pico-8 play session: hold ← + tap ❎, after a click and taps of 🅾, ❎, 🅾+❎, 🅾 in the second before t = 0

[t = 1 s] hold ← ~1s, tap ❎ ~2×
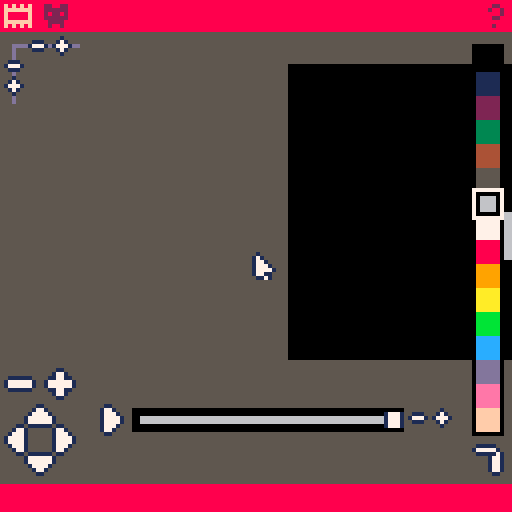

pico-8 cartridge
version 30
__lua__
-- spritesheet animator
-- by @astrangefool
v = "1.6.1"

-- note: instancable objects
-- should wrap their :add()s
-- inside _new() not {}

function _init ()
	cartdata"strangefool_animator"
	menuitem(1, "set default ui", save_defaults)
	menuitem(2, "factory reset ui", function () dset(0, 0) end)
	input.init_mouse()
	root:init()
end

function _update60 ()
	input.update()
	root:update()
end

function _draw ()
	cls(5)
	root:draw()
	spr(1, input.mx-1, input.my-1)
end

function save_defaults ()
	dset(0, -1)
	dset(1, canvas.x)
	dset(2, canvas.y)
	dset(3, canvas.width)
	dset(4, canvas.height)
	dset(5, canvas.scale)
	dset(6, canvas.speed)
	dset(7, palette.col)
end

-- includes
-- time-delay commands
-- by @astrangefool
-- 1.1.0

command = {
	s = {},
	update = function ()
		for c in all(command.s) do
			c[2] -= 1
			if c[2] <= 0 then
				c[1](unpack(c[3]))
				del(command.s, c)
			end
		end
	end
}

function delay (c, t, a)
	add(command.s, {c, t, a or {}})
end

-- display objects
-- by @astrangefool
-- 4.0.0

-- properties:
--
-- x, y, sx, sy, w, h, r, t
-- c, l, p, n (link list)
-- parent, hide, complete
--
-- callbacks:
--
-- _new, _init, _update, _draw

display = {
	x = 0,
	y = 0,
	t = 0,
	w = 0,
	h = 0
}

function display:new (o)
	o = o or {}
	setmetatable(o, self)
	self.__index = self
	o.sx = o.x
	o.sy = o.y
	o.r = {o.sx, o.sy, o.sx+o.w-1, o.sy+o.h-1}
	if o._new then o:_new() end
	return o
end

function display:update (h)
	h = h or self.hide
	local _p = self.l
	while _p ~= nil do
		local _k = _p
		local _v = self[_k]
		_p = _v.p
		_v:update(h)
		if _v.complete then self:delete(_k) end
	end
	if not h then
		self.t += 1
		if self._update then self:_update(self.r) end
 end
end

function display:draw (h)
	local _p = self.parent or {sx = 0, sy = 0}
	self.sx = self.x + _p.sx
	self.sy = self.y + _p.sy
	self.r = {self.sx, self.sy, self.sx+self.w-1, self.sy+self.h-1}
	h = h or self.hide
	if not h and self._draw then self:_draw(self.r) end
	local _n = self.c
	while _n ~= nil do
		local _v = self[_n]
		_n = _v.n
		_v:draw(h)
	end
end

function display:add (k, o)
	if self[k] then
		local _k = k .. "-"
		local _s = 1
		while self[_k .. _s] ~= nil do
			_s += 1
		end
		k = _k .. _s
	end
	if not self.c then
		self.c = k
		self.l = k
	else
		o.p = self.l
		self.l = k
		self[o.p].n = k
	end
	self[k] = o
	o.parent = self
	o.sx += self.sx
	o.sy += self.sy
	o.r = {o.sx, o.sy, o.sx+o.w-1, o.sy+o.h-1}
	if o._init then o:_init() end
end

function display:delete (k)
	local _o = self[k]
	if _o.p == nil then
		self.c = _o.n
	else
		self[_o.p].n = _o.n
	end
	if _o.n == nil then
		self.l = _o.p
	else
		self[_o.n].p = _o.p
	end
	self[k] = nil
end

function display:find (s)
	local _t = split(s, "/", false)
	local _c = self
	local _out = true
	for t in all(_t) do
		local _n = _c[t == ".." and "parent" or t]
		if _n then
			_c = _n
		else
			_out = false
			break
		end
	end
	if not (s and _out) then _c = nil end
	return _c
end
-- display utilities

function fp (s, x, y, c, b)
	for dx = -1, 1 do
		for dy = -1, 1 do
			print(s, x+dx, y+dy, b or 0)
		end
	end
	print(s, x, y, c or 7)
end

function cb (x, y, x2, y2, c, c2, c3)
	c = c or 1
	c2 = c2 or 6
	c3 = c3 or c
	line(x+2, y, x2-2, y, c2)
	line(x, y+2, x, y2-2, c2)
	line(x+2, y2, x2-2, y2, c2)
	line(x2, y+2, x2, y2-2, c2)
	rectfill(x+1, y+1, x2-1, y2-1, c)
	rect(x+1, y+1, x2-1, y2-1, c3)
	pset(x+1, y+1, c2)
	pset(x2-1, y+1, c2)
	pset(x+1, y2-1, c2)
	pset(x2-1, y2-1, c2)
end

-- input object
-- by @astrangefool
-- 2.0.0

input = {
	init_mouse = function ()
		poke(0x5f2d, 1)
		input.m = true
		input.md = 0
	end,
	update = function ()
		for b = 0, 5 do
			input[tostr(b)] = true
		end
		if input.m then
			input.mx = stat(32)
			input.my = stat(33)
			input.c = false
			input.h = true
			if stat(34) & 0b1 == 1 then
				input.d = true
				input.md += 1
			else
				input.d = false
				if input.md > 0 and
							input.md < 30 then
					input.c = true
				end
				input.md = 0
			end
		end
	end,
	try = function (f, i ,b)
		if input[i] then
			input[i] = b
			return f(i)
		else
			return false
		end
	end,
	mtry = function (k, r, b)
		if input[k] and
					input.mx >= r[1] and
					input.my >= r[2] and
					input.mx <= r[3] and
					input.my <= r[4] then
			input[k] = b
			return true
		else
			return false
		end
	end
}

function key (i, b)
	return input.try(btn, i, b)
end

function keyp (i, b)
	return input.try(btnp, i, b)
end

function click (r, b)
	return input.mtry("c", r, b)
end

function down (r, b)
	return input.mtry("d", r, b)
end

function hover (r, b)
	return input.mtry("h", r, b)
end

-- button
-- by @astrangefool
-- 1.0.0

-- callbacks:
--
-- _hover, _down, _click

button = display:new{
	style = 0,
	w = 8,
	h = 8
}

function button:_update (r)
	if self._hover and hover(r) then self._hover() end
	if self._down and down(r) then self._down(r) end
	if self._click then
		if click(r) then self._click(r) end
		down(r)
	end
end

function button:_draw ()
	spr(self.style, self.sx, self.sy)
end


-->8
-- root display object
root = display:new()

function root:init ()
	self:add("canvas", canvas)
	local _c = display:new()
	_c:add("palette", palette)
	if dget(0) == -1 then palette.col = dget(7) end
	_c:add("widget", widget)
	_c:add("size", size)
	_c:add("tracker", tracker)
	self:add("controls", _c)
	self:add("menu", menu)
end

function root:_update ()
	if input.h then menu.caption = "" end
end

-->8
-- colour picker
palette = display:new{
	x = 118,
	y = 11,
	w = 8,
	h = 98,
	col = 6
}

function palette:_update (r)
	local _c = min(15, (input.my - r[2]) \ 6)
	if down(r) then
		self.col = _c
		local _se = canvas.selection
		if _se then
			local _r = {min(_se[1], _se[3]), min(_se[2], _se[4]), max(_se[1], _se[3]), max(_se[2], _se[4])}
			for x = _r[1], _r[3] do
				for y = _r[2], _r[4] do
					canvas.frames[canvas.frame][x.."."..y] = _c
				end
			end
		end
	end
	if hover(r) then menu.caption = "colour " .. _c end
end

function palette:_draw (r)
	local _x, _y, _c = self.sx+1, self.sy+1, self.col*6
	r[5] = 0
	rect(unpack(r))
	for i = 0, 15 do
		rectfill(_x, _y+i*6, _x+5, _y+5+i*6, i)
	end
	rect(_x, _y+_c, _x+5, _y+5+_c, 0)
	rect(_x-1, _y-1+_c, _x+6, _y+6+_c, 7)
end

palette:add("btn_mode", button:new{
	y = 100,
	style = 11,
	_hover = function ()
		menu.caption = canvas.mode == "paint" and "pen mode" or "selection mode"
	end,
	_click = function ()
		if canvas.mode == "paint" then
			canvas.mode = "select"
		else
			canvas.mode = "paint"
			canvas.selection = nil
		end
		palette.btn_mode.style = canvas.mode == "paint" and 11 or 10
		palette.btn_copy.hide = not palette.btn_copy.hide
		palette.btn_paste.hide = not palette.btn_paste.hide
	end
})

palette:add("btn_copy", button:new{
	x = -20,
	y = 100,
	style = 13,
	hide = true,
	_hover = function ()
		menu.caption = "copy selection"
	end,
	_click = function ()
		canvas:copy()
	end
})

palette:add("btn_paste", button:new{
	x = -10,
	y = 100,
	style = 12,
	hide = true,
	_hover = function ()
		menu.caption = "paste into selection"
	end,
	_click = function ()
		canvas:paste()
	end
})

-->8
-- sprite canvas
canvas = display:new{
	x = 12,
	y = 16,
	width = 8,
	height = 6,
	frame = 1,
	frames = {},
	scale = 12,
	bg = 0,
	playing = false,
	speed = 6,
	mode = "paint"
}

function canvas:_init ()
	if dget(0) == -1 then
		self.x = dget(1)
		self.y = dget(2)
		self.width = dget(3)
		self.height = dget(4)
		self.scale = dget(5)
		self.speed = dget(6)
	end
	local _f = {}
	for x = 1, self.width do
		for y = 1, self.height do
			_f[x.."."..y] = self.bg
		end
	end
	add(self.frames, _f)
end

function canvas:_update ()
	local _x, _y, _w, _s = self.sx, self.sy, self.width, self.scale
	if self.playing then
		if self.t >= self.speed then
			self.t = 0
			self.frame += 1
			if self.frame > #self.frames then self.frame = 1 end
			tracker.cur = tracker:cnv(self.frame-1)
		end
	end
	if down{_x+1, _y+1, _x+_w*_s, _y+self.height*_s} then
		_x = (input.mx-_x-1) \ _s + 1
		_y = (input.my-_y-1) \ _s + 1
		if self.mode == "paint" then
			self.frames[self.frame][_x..".".._y] = palette.col
		elseif self.mode == "select" and not self.playing then
			if self.drag_start then
				self.selection = {self.drag_start[1], self.drag_start[2], _x, _y}
			else
				self.selection = nil
				self.drag_start = {_x, _y}
			end
		end
	else
		self.drag_start = nil
	end
	if key"0" then self.x += 1 end
	if key"1" then self.x -= 1 end
	if key"2" then self.y += 1 end
	if key"3" then self.y -= 1 end
end

function canvas:_draw ()
	local _x, _y, _w, _h, _f, _s = self.sx, self.sy, self.width, self.height, self.frames[self.frame], self.scale
	rect(_x, _y, _x+1+_w*_s, _y+1+_h*_s, 0)
	for _fx = 1, _w do
		for _fy = 1, _h do
			local _dx = _x+1 + (_fx-1)*_s
			local _dy = _y+1 + (_fy-1)*_s
			rectfill(_dx, _dy, _dx+_s-1, _dy+_s-1, _f[_fx..".".._fy])
		end
	end
	local _se = self.selection
	if _se then
		local _r = {min(_se[1], _se[3]), min(_se[2], _se[4]), max(_se[1], _se[3]), max(_se[2], _se[4])}
		local _x1 = _x+1 + (_r[1]-1)*_s
		local _y1 = _y+1 + (_r[2]-1)*_s
		local _x2 = _x+ _r[3]*_s
		local _y2 = _y+ _r[4]*_s
		fillp(0xa5a5.8)
		rect(_x1, _y1, _x2, _y2, 0x7)
		fillp()
	end
end

function canvas:add_col ()
	self.width += 1
	for f in all(self.frames) do
		for y = 1, self.height do
			f[self.width.."."..y] = self.bg
		end
	end
	self.selection = nil
end

function canvas:add_row ()
	self.height += 1
	for f in all(self.frames) do
		for x = 1, self.width do
			f[x.."."..self.height] = self.bg
		end
	end
	self.selection = nil
end

function canvas:del_col ()
	if self.width > 1 then
		for f in all(self.frames) do
			for y = 1, self.height do
				f[self.width.."."..y] = nil
			end
		end
		self.width -= 1
	end
	self.selection = nil
end

function canvas:del_row ()
	if self.height > 1 then
		for f in all(self.frames) do
			for x = 1, self.width do
				deli(f, #f)
				f[x.."."..self.height] = nil
			end
		end
		self.height -= 1
	end
	self.selection = nil
end

function canvas:add_frame ()
 if not self.playing then
		local _f = {}
		for k,v in pairs(self.frames[self.frame]) do
			_f[k] = v
		end
		add(self.frames, _f)
		self.frame = #self.frames
		tracker.cur = tracker.width-1
	end
end

function canvas:del_frame ()
	if not self.playing and #self.frames > 1 then
		deli(self.frames, self.frame)
		self.frame = max(1, self.frame-1)
		tracker.cur = tracker:cnv(self.frame-1)
	end
end

function canvas:toggle_play()
	self.playing = not self.playing
	if self.playing then self.t = 0 end
	self.selection = nil
end

function canvas:export ()
	cls()
	local _w, _ox, _oy = self.width, 0, 0
	for f in all(self.frames) do
		if _ox+_w > 128 then
			_ox = 0
			_oy += self.height
		end
		for x = 1, self.width do
			for y = 1, self.height do
				pset(_ox+x-1, _oy+y-1, f[x.."."..y])
			end
		end
		_ox += _w
	end
	local _fix = dget(8)
	dset(8, _fix+1)
	_fix = tostr(_fix)
	while #_fix < 5 do
	 _fix = "0" .. _fix
	end
	local _s = "animator_" .. _fix .. ".p8"
	cstore(0, 0x6000, 0x2000, _s)
	root:add("popup", popup:new{text = "saved to: " .. _s})
end

function canvas:copy ()
	local _se = self.selection
	if _se then
		local _r = {min(_se[1], _se[3]), min(_se[2], _se[4]), max(_se[1], _se[3]), max(_se[2], _se[4])}
		buffer = {}
		for x = 1, _r[3]-_r[1]+1 do
			for y = 1, _r[4]-_r[2]+1 do
					buffer[x.."."..y] = self.frames[self.frame][x-1+_r[1].."."..y-1+_r[2]]
			end
		end
	end
end

function canvas:paste ()
	local _se = self.selection
	if _se then
		local _r = {min(_se[1], _se[3]), min(_se[2], _se[4]), max(_se[1], _se[3]), max(_se[2], _se[4])}
		for k, v in pairs(buffer) do
			local _t = split(k, ".")
			local _bx, _by = _t[1], _t[2]
			_bx += _r[1]-1
			_by += _r[2]-1
			if _bx <= _r[3] and _by <= _r[4] then
				self.frames[self.frame][_bx .. "." .. _by] = v
			end
		end
	end
end

-->8
-- pan/zoom controls
widget = display:new{
	y = 92,
	w = 20,
	h = 29
}

function widget:_update (r)
	down(r)
end

widget:add("btn_left", button:new{
	y = 14,
	style = 4,
	_hover = function ()
		menu.caption = "scroll left"
	end,
	_down = function ()
		canvas.x += 1
	end
})

widget:add("btn_right", button:new{
	x = 12,
	y = 14,
	style = 5,
	_hover = function ()
		menu.caption = "scroll right"
	end,
	_down = function ()
		canvas.x -= 1
	end
})

widget:add("btn_up", button:new{
	x = 6,
	y = 8,
	style = 6,
	_hover = function ()
		menu.caption = "scroll up"
	end,
	_down = function ()
		canvas.y += 1
	end
})

widget:add("btn_down", button:new{
	x = 6,
	y = 20,
	style = 7,
	_hover = function ()
		menu.caption = "scroll down"
	end,
	_down = function ()
		canvas.y -= 1
	end
})

widget:add("btn_zoom_in", button:new{
	x = 11,
	style = 2,
	_hover = function ()
		menu.caption = "zoom in"
	end,
	_click = function ()
		local _k = (canvas.scale+1)/canvas.scale
		canvas.x = flr(63 - _k*63 + _k*canvas.x)
		canvas.y = flr(63 - _k*63 + _k*canvas.y)
		canvas.scale += 1
	end
})

widget:add("btn_zoom_out", button:new{
	x = 1,
	style = 3,
	_hover = function ()
		menu.caption = "zoom out"
	end,
	_click = function ()
		if canvas.scale > 1 then
			local _k = (canvas.scale-1)/canvas.scale
			canvas.x = flr(63 - _k*63 + _k*canvas.x)
			canvas.y = flr(63 - _k*63 + _k*canvas.y)
			canvas.scale -= 1
		end
	end
})

-->8
-- canvas size controls
size = display:new{}

function size:_draw ()
	line(3, 11, 19, 11, 13)
	line(3, 11, 3, 25, 13)
end

size:add("btn_add_row", button:new{
	x = 1,
	y = 19,
	style = 18,
	w = 5,
	h = 5,
	_hover = function ()
		menu.caption = "add row"
	end,
	_click = function ()
		canvas:add_row()
	end
})

size:add("btn_del_row", button:new{
	x = 1,
	y = 14,
	style = 19,
	w = 5,
	h = 5,
	_hover = function ()
		menu.caption = "delete row"
	end,
	_click = function ()
		canvas:del_row()
	end
})

size:add("btn_add_col", button:new{
	x = 13,
	y = 9,
	style = 18,
	w = 5,
	h = 5,
	_hover = function ()
		menu.caption = "add column"
	end,
	_click = function ()
		canvas:add_col()
	end
})

size:add("btn_del_col", button:new{
	x = 7,
	y = 9,
	style = 19,
	w = 5,
	h = 5,
	_hover = function ()
		menu.caption = "delete column"
	end,
	_click = function ()
		canvas:del_col()
	end
})

-->8
-- frame controls
tracker = display:new{
	x = 35,
	y = 102,
	width = 64,
	cur = 63,
}

function tracker:_update ()
	local _f = mid(1, (input.mx-self.sx)*#canvas.frames\(self.width-1)+1, #canvas.frames)
	local _r = {self.sx, self.sy, self.sx+self.width-1, self.sy+5}
	if hover(_r) then menu.caption = "frame " .. _f end
	if down(_r) then
		canvas.frame = _f
		self.cur = input.mx-self.sx
	end
	if canvas.playing and hover{self.sx+25, self.sy+6, self.sx+37, self.sy+14} then menu.caption = "speed: " .. canvas.speed .. ", " .. 60/canvas.speed .. " fps" end
end

function tracker:_draw ()
	local _x, _y, _w, _mf, _c = self.sx, self.sy, self.width, #canvas.frames, self.sx+self.cur
	rectfill(_x-2, _y, _x+_w+1, _y+5, 0)
	for i = 1, _mf do
		rectfill(_x+self:cnv(i-1), _y+2, _x+self:cnv(i), _y+3, i%2 == 0 and 13 or 6)
	end
	rectfill(_c-2, _y+1, _c+2, _y+4, 1)
	rectfill(_c-1, _y+1, _c+1, _y+4, 7)
	if canvas.playing then fp(canvas.speed, _x+32-2*#tostr(canvas.speed), _y+9, 7, 1) end
end

function tracker:cnv (i)
	return max(ceil(i*(self.width-1)/#canvas.frames),0)
end

tracker:add("btn_add_frame", button:new{
	x = 73,
	style = 18,
	w = 5,
	h = 5,
	_hover = function ()
		menu.caption = canvas.playing and "[can't add while playing]" or "copy current frame"
	end,
	_click = function ()
		canvas:add_frame()
	end
})

tracker:add("btn_del_frame", button:new{
	x = 67,
	style = 19,
	w = 5,
	h = 5,
	_hover = function ()
		menu.caption = canvas.playing and "[can't delete while playing]" or "delete current frame"
	end,
	_click = function ()
		canvas:del_frame()
	end
})

tracker:add("btn_play", button:new{
	x = -11,
	y = -1,
	style = 5,
	_hover = function ()
		menu.caption = canvas.playing and "pause" or "play"
	end,
	_click = function ()
		canvas:toggle_play()
		tracker.btn_play.style = canvas.playing and 8 or 5
		tracker.btn_faster.hide = not canvas.playing
		tracker.btn_slower.hide = not canvas.playing
	end
})

tracker:add("btn_slower", button:new{
	x = 20,
	y = 9,
	w = 5,
	h = 5,
	style = 34,
	hide = true,
	_hover = function ()
		menu.caption = "slower"
	end,
	_click = function ()
		canvas.speed += 1
	end
})

tracker:add("btn_faster", button:new{
	x = 38,
	y = 9,
	w = 5,
	h = 5,
	style = 35,
	hide = true,
	_hover = function ()
		menu.caption = "faster"
	end,
	_click = function ()
		if canvas.speed > 1 then canvas.speed -= 1 end
	end
})

-->8
-- menu
menu = display:new{
	caption = ""
}

function menu:_draw ()
	rectfill(0, 0, 127, 7, 8)
	rectfill(0, 121, 127, 127, 8)
	print(self.caption, 1, 122, 2)
end

-- export popup
popup = display:new{}

function popup:_draw ()
	rectfill(0, 121, 127, 127, 8)
	print(self.text, 1, 122, 2)
end

function popup:_update ()
	if self.t >= 60 then self.complete = true end
end

-- top bar buttons
menu:add("btn_toggle_info", button:new{
	x = 120,
	style = 21,
	_hover = function ()
		menu.caption = "about"
	end,
	_click = function ()
		menu.btn_toggle_info.style = 37
		root:add("info", info)
	end
})

menu:add("btn_toggle_frame", button:new{
	style = 36,
	_hover = function ()
		menu.caption = "toggle ui"
	end,
	_click = function ()
		root.controls.hide = not root.controls.hide
		menu.btn_toggle_frame.style = root.controls.hide and 20 or 36
	end
})

menu:add("btn_export", button:new{
	x = 10,
	style = 22,
	_hover = function ()
		menu.caption = "export sprite sheet"
	end,
	_click = function ()
		canvas:export()
	end
})

-->8
-- info popup
info = button:new{
	w = 128,
	h = 128,
	_init = function ()
		info.complete = false
	end,
	_hover = function ()
		menu.caption = "click to close"
	end,
	_click = function ()
		info.complete = true
		menu.btn_toggle_info.style = 21
	end,
	_draw = function ()
		cb(12, 33, 115, 96, 5, 8, 0)
		local _l = {
			"-= sprite animator =-",
			v,
			"  by astrangefool",
			"on",
			"twitter - twitch - itch"
		}
		for i = 1, #_l do
			print(_l[i], 64-#_l[i]*2, 33+i*10, 7)
		end
	end
}
__gfx__
00000000010000000001100000000000000011000011000000000000000000000110011000111100011111100111110000011000011111000000000000000000
00000000171000000017710000000000000177100177100000011000011111101771177101777710177777711777771000177100177777100000000000000000
00700700177100000117711001111110001777100177710000177100177777711771177117777771171111710111117100177100171111100000000000000000
00077000177710001777777117777771017777100177771001777710177777711771177117777771171001710000177101177110171777710000000000000000
00077000177771001777777117777771017777100177771017777771017777101771177117777771171001710000177117777771171777710000000000000000
00700700177110000117711001111110001777100177710017777771001771001771177117777771171111710000177117111171171777710000000000000000
00000000011710000017710000000000000177100177100001111110000110001771177101777710177777710000177117777771011777710000000000000000
00000000000000000001100000000000000011000011000000000000000000000110011000111100011111100000011001111110000111100000000000000000
00000000000000000010000000000000000000000000000000000000000000000000000000000000000000000000000000000000000000000000000000000000
00000000000000000171000001110000028282828882288002288228000000000000000000000000000000000000000000000000000000000000000000000000
00000000000000001777100017771000022222228828828002222228000000000000000000000000000000000000000000000000000000000000000000000000
00000000000000000171000001110000028888828888828002822828000000000000000000000000000000000000000000000000000000000000000000000000
00000000000000000010000000000000028888828882288002222228000000000000000000000000000000000000000000000000000000000000000000000000
00000000000000000000000000000000022222228888888008222288000000000000000000000000000000000000000000000000000000000000000000000000
00000000000000000000000000000000028282828882888008288288000000000000000000000000000000000000000000000000000000000000000000000000
00000000000000000000000000000000000000000000000000000000000000000000000000000000000000000000000000000000000000000000000000000000
00000000000000000011000001100000000000000000000000000000000000000000000000000000000000000000000000000000000000000000000000000000
000000000000000001771000177100000f8f8f8f888ff88000000000000000000000000000000000000000000000000000000000000000000000000000000000
000000000000000017771000177710000fffffff88f88f8000000000000000000000000000000000000000000000000000000000000000000000000000000000
000000000000000001771000177100000f88888f88888f8000000000000000000000000000000000000000000000000000000000000000000000000000000000
000000000000000000110000011000000f88888f888ff88000000000000000000000000000000000000000000000000000000000000000000000000000000000
000000000000000000000000000000000fffffff8888888000000000000000000000000000000000000000000000000000000000000000000000000000000000
000000000000000000000000000000000f8f8f8f888f888000000000000000000000000000000000000000000000000000000000000000000000000000000000
00000000000000000000000000000000000000000000000000000000000000000000000000000000000000000000000000000000000000000000000000000000
00000000000000000000000000000000000000000000000000000000000000000000000000000000000000000000000000000000000000000000000000000000
00000000000000000000000000000000000000000000000000000000000000000000000000000000000000000000000000000000000000000000000000000000
00000000000000000000000000000000000000000000000000000000000000000000000000000000000000000000000000000000000000000000000000000000
00000000000000000000000000000000000000000000000000000000000000000000000000000000000000000000000000000000000000000000000000000000
00000000000000000000000000000000000000000000000000000000000000000000000000000000000000000000000000000000000000000000000000000000
00000000000000000000000000000000000000000000000000000000000000000000000000000000000000000000000000000000000000000000000000000000
00000000000000000000000000000000000000000000000000000000000000000000000000000000000000000000000000000000000000000000000000000000
00000000000000000000000000000000000000000000000000000000000000000000000000000000000000000000000000000000000000000000000000000000
00000000000000000000000000000000000000000000000000000000000000000000000000000000000000000000000000000000000000000000000000000000
00000000000000000000000000000000000000000000000000000000000000000000000000000000000000000000000000000000000000000000000000000000
00000000000000000000000000000000000000000000000000000000000000000000000000000000000000000000000000000000000000000000000000000000
00000000000000000000000000000000000000000000000000000000000000000000000000000000000000000000000000000000000000000000000000000000
00000000000000000000000000000000000000000000000000000000000000000000000000000000000000000000000000000000000000000000000000000000
00000000000000000000000000000000000000000000000000000000000000000000000000000000000000000000000000000000000000000000000000000000
00000000000000000000000000000000000000000000000000000000000000000000000000000000000000000000000000000000000000000000000000000000
00000000000000000000000000000000000000000000000000000000000000000000000000000000000000000000000000000000000000000000000000000000
00000000000000000000000000000000000000000000000000000000000000000000000000000000000000000000000000000000000000000000000000000000
00000000000000000000000000000000000000000000000000000000000000000000000000000000000000000000000000000000000000000000000000000000
00000000000000000000000000000000000000000000000000000000000000000000000000000000000000000000000000000000000000000000000000000000
00000000000000000000000000000000000000000000000000000000000000000000000000000000000000000000000000000000000000000000000000000000
00000000000000000000000000000000000000000000000000000000000000000000000000000000000000000000000000000000000000000000000000000000
00000000000000000000000000000000000000000000000000000000000000000000000000000000000000000000000000000000000000000000000000000000
00000000000000000000000000000000000000000000000000000000000000000000000000000000000000000000000000000000000000000000000000000000
00000000000000000000000000000000000000000000000000000000000000000000000000000000000000000000000000000000000000000000000000000000
00000000000000000000000000000000000000000000000000000000000000000000000000000000000000000000000000000000000000000000000000000000
00000000000000000000000000000000000000000000000000000000000000000000000000000000000000000000000000000000000000000000000000000000
00000000000000000000000000000000000000000000000000000000000000000000000000000000000000000000000000000000000000000000000000000000
00000000000000000000000000000000000000000000000000000000000000000000000000000000000000000000000000000000000000000000000000000000
00000000000000000000000000000000000000000000000000000000000000000000000000000000000000000000000000000000000000000000000000000000
00000000000000000000000000000000000000000000000000000000000000000000000000000000000000000000000000000000000000000000000000000000
00000000000000000000000000000000000000000000000000000000000000000000000000000000000000000000000000000000000000000000000000000000
00000000000000000000000000000000000000000000000000000000000000000000000000000000000000000000000000000000000000000000000000000000
00000000000000000000000000000000000000000000000000000000000000000000000000000000000000000000000000000000000000000000000000000000
00000000000000000000000000000000000000000000000000000000000000000000000000000000000000000000000000000000000000000000000000000000
00000000000000000000000000000000000000000000000000000000000000000000000000000000000000000000000000000000000000000000000000000000
00000000000000000000000000000000000000000000000000000000000000000000000000000000000000000000000000000000000000000000000000000000
00000000000000000000000000000000000000000000000000000000000000000000000000000000000000000000000000000000000000000000000000000000
00000000000000000000000000000000000000000000000000000000000000000000000000000000000000000000000000000000000000000000000000000000
00000000000000000000000000000000000000000000000000000000000000000000000000000000000000000000000000000000000000000000000000000000
00000000000000000000000000000000000000000000000000000000000000000000000000000000000000000000000000000000000000000000000000000000
00000000000000000000000000000000000000000000000000000000000000000000000000000000000000000000000000000000000000000000000000000000
00000000000000000000000000000000000000000000000000000000000000000000000000000000000000000000000000000000000000000000000000000000
00000000000000000000000000000000000000000000000000000000000000000000000000000000000000000000000000000000000000000000000000000000
00000000000000000000000000000000000000000000000000000000000000000000000000000000000000000000000000000000000000000000000000000000
00000000000000000000000000000000000000000000000000000000000000000000000000000000000000000000000000000000000000000000000000000000
00000000000000000000000000000000000000000000000000000000000000000000000000000000000000000000000000000000000000000000000000000000
00000000000000000000000000000000000000000000000000000000000000000000000000000000000000000000000000000000000000000000000000000000
00000000000000000000000000000000000000000000000000000000000000000000000000000000000000000000000000000000000000000000000000000000
00000000000000000000000000000000000000000000000000000000000000000000000000000000000000000000000000000000000000000000000000000000
00000000000000000000000000000000000000000000000000000000000000000000000000000000000000000000000000000000000000000000000000000000
00000000000000000000000000000000000000000000000000000000000000000000000000000000000000000000000000000000000000000000000000000000
00000000000000000000000000000000000000000000000000000000000000000000000000000000000000000000000000000000000000000000000000000000
00000000000000000000000000000000000000000000000000000000000000000000000000000000000000000000000000000000000000000000000000000000
00000000000000000000000000000000000000000000000000000000000000000000000000000000000000000000000000000000000000000000000000000000
00000000000000000000000000000000000000000000000000000000000000000000000000000000000000000000000000000000000000000000000000000000
00000000000000000000000000000000000000000000000000000000000000000000000000000000000000000000000000000000000000000000000000000000
00000000000000000000000000000000000000000000000000000000000000000000000000000000000000000000000000000000000000000000000000000000
00000000000000000000000000000000000000000000000000000000000000000000000000000000000000000000000000000000000000000000000000000000
00000000000000000000000000000000000000000000000000000000000000000000000000000000000000000000000000000000000000000000000000000000
00000000000000000000000000000000000000000000000000000000000000000000000000000000000000000000000000000000000000000000000000000000
00000000000000000000000000000000000000000000000000000000000000000000000000000000000000000000000000000000000000000000000000000000
00000000000000000000000000000000000000000000000000000000000000000000000000000000000000000000000000000000000000000000000000000000
00000000000000000000000000000000000000000000000000000000000000000000000000000000000000000000000000000000000000000000000000000000
00000000000000000000000000000000000000000000000000000000000000000000000000000000000000000000000000000000000000000000000000000000
00000000000000000000000000000000000000000000000000000000000000000000000000000000000000000000000000000000000000000000000000000000
00000000000000000000000000000000000000000000000000000000000000000000000000000000000000000000000000000000000000000000000000000000
00000000000000000000000000000000000000000000000000000000000000000000000000000000000000000000000000000000000000000000000000000000
00000000000000000000000000000000000000000000000000000000000000000000000000000000000000000000000000000000000000000000000000000000
00000000000000000000000000000000000000000000000000000000000000000000000000000000000000000000000000000000000000000000000000000000
00000000000000000000000000000000000000000000000000000000000000000000000000000000000000000000000000000000000000000000000000000000
00000000000000000000000000000000000000000000000000000000000000000000000000000000000000000000000000000000000000000000000000000000
00000000000000000000000000000000000000000000000000000000000000000000000000000000000000000000000000000000000000000000000000000000
00000000000000000000000000000000000000000000000000000000000000000000000000000000000000000000000000000000000000000000000000000000
00000000000000000000000000000000000000000000000000000000000000000000000000000000000000000000000000000000000000000000000000000000
00000000000000000000000000000000000000000000000000000000000000000000000000000000000000000000000000000000000000000000000000000000
00000000000000000000000000000000000000000000000000000000000000000000000000000000000000000000000000000000000000000000000000000000
00000000000000000000000000000000000000000000000000000000000000000000000000000000000000000000000000000000000000000000000000000000
00000000000000000000000000000000000000000000000000000000000000000000000000000000000000000000000000000000000000000000000000000000
00000000000000000000000000000000000000000000000000000000000000000000000000000000000000000000000000000000000000000000000000000000
00000000000000000000000000000000000000000000000000000000000000000000000000000000000000000000000000000000000000000000000000000000
00000000000000000000000000000000000000000000000000000000000000000000000000000000000000000000000000000000000000000000000000000000
00000000000000000000000000000000000000000000000000000000000000000000000000000000000000000000000000000000000000000000000000000000
00000000000000000000000000000000000000000000000000000000000000000000000000000000000000000000000000000000000000000000000000000000
00000000000000000000000000000000000000000000000000000000000000000000000000000000000000000000000000000000000000000000000000000000
00000000000000000000000000000000000000000000000000000000000000000000000000000000000000000000000000000000000000000000000000000000
00000000000000000000000000000000000000000000000000000000000000000000000000000000000000000000000000000000000000000000000000000000
00000000000000000000000000000000000000000000000000000000000000000000000000000000000000000000000000000000000000000000000000000000
00000000000000000000000000000000000000000000000000000000000000000000000000000000000000000000000000000000000000000000000000000000
00000000000000000000000000000000000000000000000000000000000000000000000000000000000000000000000000000000000000000000000000000000
00000000000000000000000000000000000000000000000000000000000000000000000000000000000000000000000000000000000000000000000000000000
00000000000000000000000000000000000000000000000000000000000000000000000000000000000000000000000000000000000000000000000000000000
00000000000000000000000000000000000000000000000000000000000000000000000000000000000000000000000000000000000000000000000000000000
00000000000000000000000000000000000000000000000000000000000000000000000000000000000000000000000000000000000000000000000000000000
00000000000000000000000000000000000000000000000000000000000000000000000000000000000000000000000000000000000000000000000000000000
00000000000000000000000000000000000000000000000000000000000000000000000000000000000000000000000000000000000000000000000000000000
00000000000000000000000000000000000000000000000000000000000000000000000000000000000000000000000000000000000000000000000000000000
00000000000000000000000000000000000000000000000000000000000000000000000000000000000000000000000000000000000000000000000000000000
00000000000000000000000000000000000000000000000000000000000000000000000000000000000000000000000000000000000000000000000000000000
00000000000000000000000000000000000000000000000000000000000000000000000000000000000000000000000000000000000000000000000000000000
00000000000000000000000000000000000000000000000000000000000000000000000000000000000000000000000000000000000000000000000000000000
00000000000000000000000000000000000000000000000000000000000000000000000000000000000000000000000000000000000000000000000000000000
00000000000000000000000000000000000000000000000000000000000000000000000000000000000000000000000000000000000000000000000000000000
00000000000000000000000000000000000000000000000000000000000000000000000000000000000000000000000000000000000000000000000000000000
00000000000000000000000000000000000000000000000000000000000000000000000000000000000000000000000000000000000000000000000000000000
__gff__
0000000000000000000000000000000000000000000000000000000000000000000000000000000000000000000000000000000000000000000000000000000000000000000000000000000000000000000000000000000000000000000000000000000000000000000000000000000000000000000000000000000000000000
0000000000000000000000000000000000000000000000000000000000000000000000000000000000000000000000000000000000000000000000000000000000000000000000000000000000000000000000000000000000000000000000000000000000000000000000000000000000000000000000000000000000000000
__map__
0000000000000000000000000000000000000000000000000000000000000000000000000000000000000000000000000000000000000000000000000000000000000000000000000000000000000000000000000000000000000000000000000000000000000000000000000000000000000000000000000000000000000000
0000000000000000000000000000000000000000000000000000000000000000000000000000000000000000000000000000000000000000000000000000000000000000000000000000000000000000000000000000000000000000000000000000000000000000000000000000000000000000000000000000000000000000
0000000000000000000000000000000000000000000000000000000000000000000000000000000000000000000000000000000000000000000000000000000000000000000000000000000000000000000000000000000000000000000000000000000000000000000000000000000000000000000000000000000000000000
0000000000000000000000000000000000000000000000000000000000000000000000000000000000000000000000000000000000000000000000000000000000000000000000000000000000000000000000000000000000000000000000000000000000000000000000000000000000000000000000000000000000000000
0000000000000000000000000000000000000000000000000000000000000000000000000000000000000000000000000000000000000000000000000000000000000000000000000000000000000000000000000000000000000000000000000000000000000000000000000000000000000000000000000000000000000000
0000000000000000000000000000000000000000000000000000000000000000000000000000000000000000000000000000000000000000000000000000000000000000000000000000000000000000000000000000000000000000000000000000000000000000000000000000000000000000000000000000000000000000
0000000000000000000000000000000000000000000000000000000000000000000000000000000000000000000000000000000000000000000000000000000000000000000000000000000000000000000000000000000000000000000000000000000000000000000000000000000000000000000000000000000000000000
0000000000000000000000000000000000000000000000000000000000000000000000000000000000000000000000000000000000000000000000000000000000000000000000000000000000000000000000000000000000000000000000000000000000000000000000000000000000000000000000000000000000000000
0000000000000000000000000000000000000000000000000000000000000000000000000000000000000000000000000000000000000000000000000000000000000000000000000000000000000000000000000000000000000000000000000000000000000000000000000000000000000000000000000000000000000000
0000000000000000000000000000000000000000000000000000000000000000000000000000000000000000000000000000000000000000000000000000000000000000000000000000000000000000000000000000000000000000000000000000000000000000000000000000000000000000000000000000000000000000
0000000000000000000000000000000000000000000000000000000000000000000000000000000000000000000000000000000000000000000000000000000000000000000000000000000000000000000000000000000000000000000000000000000000000000000000000000000000000000000000000000000000000000
0000000000000000000000000000000000000000000000000000000000000000000000000000000000000000000000000000000000000000000000000000000000000000000000000000000000000000000000000000000000000000000000000000000000000000000000000000000000000000000000000000000000000000
0000000000000000000000000000000000000000000000000000000000000000000000000000000000000000000000000000000000000000000000000000000000000000000000000000000000000000000000000000000000000000000000000000000000000000000000000000000000000000000000000000000000000000
0000000000000000000000000000000000000000000000000000000000000000000000000000000000000000000000000000000000000000000000000000000000000000000000000000000000000000000000000000000000000000000000000000000000000000000000000000000000000000000000000000000000000000
0000000000000000000000000000000000000000000000000000000000000000000000000000000000000000000000000000000000000000000000000000000000000000000000000000000000000000000000000000000000000000000000000000000000000000000000000000000000000000000000000000000000000000
0000000000000000000000000000000000000000000000000000000000000000000000000000000000000000000000000000000000000000000000000000000000000000000000000000000000000000000000000000000000000000000000000000000000000000000000000000000000000000000000000000000000000000
0000000000000000000000000000000000000000000000000000000000000000000000000000000000000000000000000000000000000000000000000000000000000000000000000000000000000000000000000000000000000000000000000000000000000000000000000000000000000000000000000000000000000000
0000000000000000000000000000000000000000000000000000000000000000000000000000000000000000000000000000000000000000000000000000000000000000000000000000000000000000000000000000000000000000000000000000000000000000000000000000000000000000000000000000000000000000
0000000000000000000000000000000000000000000000000000000000000000000000000000000000000000000000000000000000000000000000000000000000000000000000000000000000000000000000000000000000000000000000000000000000000000000000000000000000000000000000000000000000000000
0000000000000000000000000000000000000000000000000000000000000000000000000000000000000000000000000000000000000000000000000000000000000000000000000000000000000000000000000000000000000000000000000000000000000000000000000000000000000000000000000000000000000000
0000000000000000000000000000000000000000000000000000000000000000000000000000000000000000000000000000000000000000000000000000000000000000000000000000000000000000000000000000000000000000000000000000000000000000000000000000000000000000000000000000000000000000
0000000000000000000000000000000000000000000000000000000000000000000000000000000000000000000000000000000000000000000000000000000000000000000000000000000000000000000000000000000000000000000000000000000000000000000000000000000000000000000000000000000000000000
0000000000000000000000000000000000000000000000000000000000000000000000000000000000000000000000000000000000000000000000000000000000000000000000000000000000000000000000000000000000000000000000000000000000000000000000000000000000000000000000000000000000000000
0000000000000000000000000000000000000000000000000000000000000000000000000000000000000000000000000000000000000000000000000000000000000000000000000000000000000000000000000000000000000000000000000000000000000000000000000000000000000000000000000000000000000000
0000000000000000000000000000000000000000000000000000000000000000000000000000000000000000000000000000000000000000000000000000000000000000000000000000000000000000000000000000000000000000000000000000000000000000000000000000000000000000000000000000000000000000
0000000000000000000000000000000000000000000000000000000000000000000000000000000000000000000000000000000000000000000000000000000000000000000000000000000000000000000000000000000000000000000000000000000000000000000000000000000000000000000000000000000000000000
0000000000000000000000000000000000000000000000000000000000000000000000000000000000000000000000000000000000000000000000000000000000000000000000000000000000000000000000000000000000000000000000000000000000000000000000000000000000000000000000000000000000000000
0000000000000000000000000000000000000000000000000000000000000000000000000000000000000000000000000000000000000000000000000000000000000000000000000000000000000000000000000000000000000000000000000000000000000000000000000000000000000000000000000000000000000000
0000000000000000000000000000000000000000000000000000000000000000000000000000000000000000000000000000000000000000000000000000000000000000000000000000000000000000000000000000000000000000000000000000000000000000000000000000000000000000000000000000000000000000
0000000000000000000000000000000000000000000000000000000000000000000000000000000000000000000000000000000000000000000000000000000000000000000000000000000000000000000000000000000000000000000000000000000000000000000000000000000000000000000000000000000000000000
0000000000000000000000000000000000000000000000000000000000000000000000000000000000000000000000000000000000000000000000000000000000000000000000000000000000000000000000000000000000000000000000000000000000000000000000000000000000000000000000000000000000000000
0000000000000000000000000000000000000000000000000000000000000000000000000000000000000000000000000000000000000000000000000000000000000000000000000000000000000000000000000000000000000000000000000000000000000000000000000000000000000000000000000000000000000000
